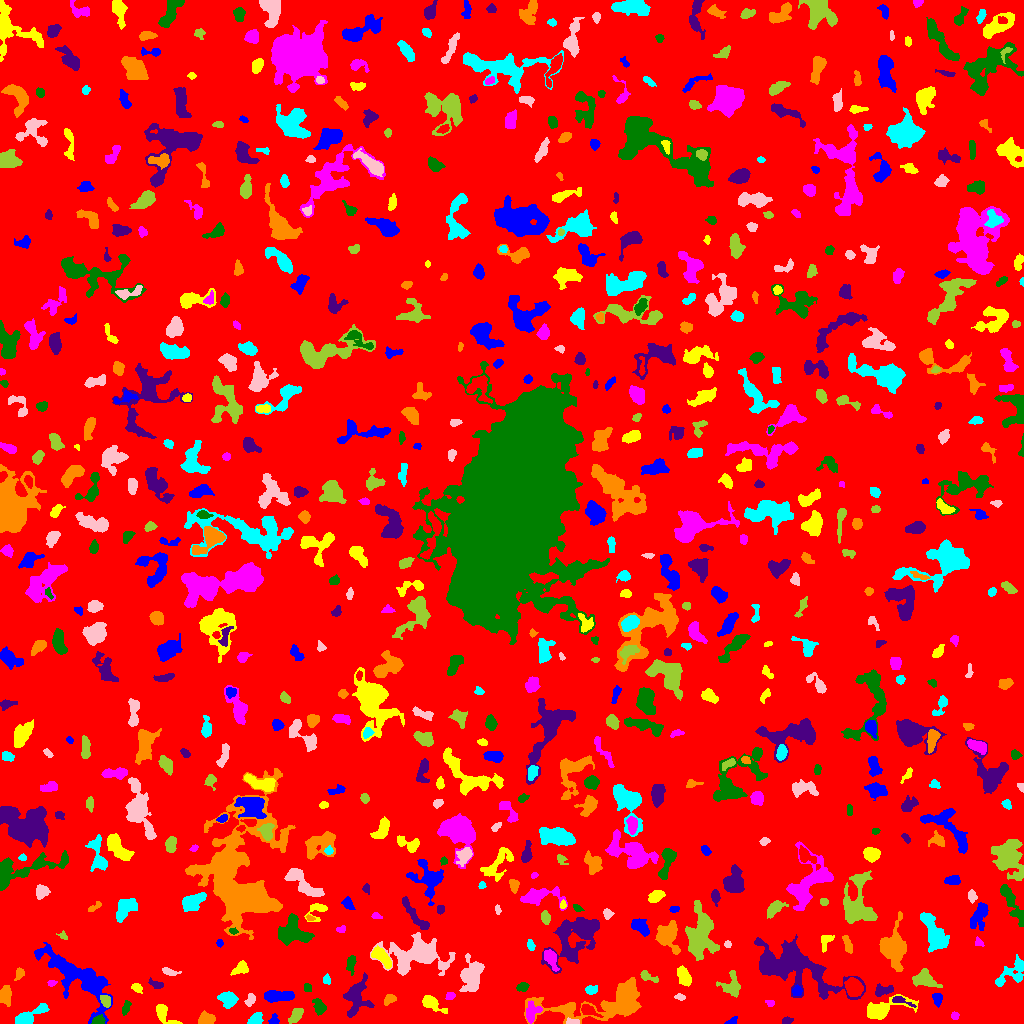

The file beside this chart, header and first rows:
ID, X, Y, A, B, theta, total_flux, mu_max, mu_median, mu_mean, R_fwhm, R_e, R10, R90, x_start, x_end, y_start, y_end, area, greylevel
0, 512.4, 504.1, 300.2, 297.6, 1.303, 1678718, 15.0, 2.0, 2.042, 41.51, 232.8, 87.61, 381.5, 0, 1023, 0, 1023, 821996, 2.042
1, 731.7, 2.084, 2.981, 1.595, 0.4629, 119.0, 4.0, 2.0, 1.725, 3.478, 2.459, 0.7979, 3.909, 724, 737, 0, 7, 69, 6.725
2, 164.1, 9.247, 7.569, 3.229, -0.7792, 895.0, 8.0, 4.0, 3.943, 6.18, 4.687, 1.871, 7.421, 156, 182, 0, 19, 227, 7.943
3, 531.9, 10.65, 5.392, 3.469, 1.239, 521.0, 6.0, 2.0, 2.379, 5.015, 4.583, 1.693, 7.225, 526, 542, 0, 23, 219, 9.379
4, 98.68, 2.887, 2.816, 2.065, 0.1943, 327.0, 7.0, 3.0, 3.206, 3.7, 2.985, 1.128, 4.687, 91, 105, 0, 9, 102, 11.21
5, 786.3, 2.291, 2.315, 1.595, 0.2848, 196.0, 7.0, 2.0, 2.722, 2.821, 2.257, 0.7979, 3.742, 782, 793, 0, 7, 72, 7.722
6, 205.6, 3.798, 3.544, 2.659, 0.08959, 884.0, 12.0, 4.0, 4.966, 4.787, 3.742, 1.493, 5.997, 198, 215, 0, 13, 178, 9.966
7, 255.2, 3.97, 3.765, 2.549, 0.5475, 821.0, 11.0, 6.0, 5.623, 4.918, 3.827, 1.493, 5.836, 247, 263, 0, 11, 146, 9.623
8, 572.9, 1.436, 3.451, 1.313, -0.0544, 195.0, 6.0, 2.0, 2.708, 3.338, 2.523, 0.9772, 3.949, 566, 579, 0, 6, 72, 10.71
9, 296.3, 8.766, 4.188, 2.242, 0.8999, 505.0, 7.0, 3.0, 3.006, 4.583, 3.868, 1.493, 6.077, 288, 303, 0, 15, 168, 8.006
10, 587.7, 13.41, 4.124, 2.073, -0.4414, 490.0, 11.0, 2.0, 3.121, 3.241, 3.192, 1.128, 5.47, 581, 603, 6, 19, 157, 12.12
11, 273.6, 3.209, 2.501, 2.198, 0.759, 249.0, 7.0, 3.0, 2.964, 2.932, 2.706, 0.9772, 4.37, 268, 279, 0, 10, 84, 8.964
12, 881.7, 13.86, 11.76, 3.689, 0.2631, 2091, 12.0, 3.0, 4.182, 6.887, 5.89, 2.394, 9.901, 867, 918, 4, 29, 500, 9.182
13, 954.7, 7.841, 1.801, 1.773, -1.213, 113.0, 4.0, 2.0, 1.883, 3.385, 2.257, 0.7979, 3.523, 951, 959, 4, 12, 60, 6.883
14, 125.6, 15.88, 3.94, 1.543, 1.224, 175.0, 4.0, 2.0, 1.75, 4.184, 2.932, 1.128, 4.72, 122, 131, 8, 23, 100, 6.75
15, 355.9, 26.58, 9.261, 5.629, 1.355, 2561, 12.0, 4.0, 4.751, 7.548, 7.047, 2.646, 11.27, 343, 374, 6, 51, 539, 8.751
16, 602.4, 19.8, 32.14, 8.475, 0.1375, 5993, 10.0, 3.0, 3.774, 12.4, 12.39, 4.687, 19.68, 524, 641, 0, 46, 1588, 7.774
17, 30.04, 8.172, 10.14, 2.8, 0.5019, 1578, 9.0, 5.0, 4.84, 7.485, 5.997, 2.459, 9.115, 15, 49, 0, 20, 326, 8.84
18, 250, 23.68, 3.201, 2.139, 1.096, 355.0, 6.0, 3.0, 3.381, 4.754, 3.338, 1.262, 5.109, 244, 255, 17, 30, 105, 7.381
19, 105.9, 22.38, 3.157, 2.208, -1.147, 558.0, 10.0, 5.0, 4.852, 4.478, 3.385, 1.382, 5.202, 100, 110, 16, 28, 115, 13.85
20, 658.3, 24.02, 2.176, 1.597, -0.2244, 150.0, 5.0, 3.0, 2.83, 3.09, 2.394, 0.7979, 3.656, 654, 663, 21, 27, 53, 6.83
21, 277.4, 27.44, 7.45, 2.479, 0.005737, 2057, 15.0, 6.0, 6.679, 6.024, 5.352, 2.111, 8.425, 264, 294, 21, 33, 308, 10.68
22, 431.5, 20.26, 6.396, 2.739, -0.5451, 914.0, 8.0, 3.0, 3.873, 5.997, 4.583, 1.871, 7.421, 422, 447, 10, 28, 236, 8.873
23, 769.9, 20.41, 2.186, 1.716, -0.4369, 198.0, 6.0, 4.0, 3.536, 3.7, 2.459, 0.9772, 3.656, 765, 774, 17, 23, 56, 7.536
24, 319.2, 16.1, 3.984, 2.594, -1.116, 444.0, 7.0, 2.0, 2.691, 3.656, 3.742, 1.382, 6.103, 312, 326, 8, 25, 165, 7.691
25, 900.5, 22.9, 6.196, 1.7, -0.3355, 297.0, 6.0, 2.0, 2.538, 4.107, 3.241, 1.262, 5.171, 892, 916, 16, 27, 117, 10.54
26, 389.6, 24.39, 2.732, 1.89, 0.3133, 427.0, 11.0, 3.0, 3.917, 3.241, 2.764, 0.9772, 4.583, 384, 396, 18, 29, 109, 10.92
27, 227.6, 24.27, 4.061, 3.343, -0.3846, 1358, 13.0, 5.0, 5.566, 5.323, 4.618, 1.784, 7.399, 217, 238, 15, 32, 244, 9.566
28, 679.9, 26.42, 2.577, 1.569, -0.1899, 180.0, 5.0, 3.0, 2.812, 3.385, 2.585, 0.9772, 3.949, 674, 685, 23, 30, 64, 6.812
29, 731.7, 37.44, 5.806, 4.88, -1.465, 1090, 9.0, 3.0, 3.633, 4.918, 5.262, 2.034, 8.575, 716, 740, 26, 53, 300, 7.633
30, 853, 36.07, 4.666, 3.893, -0.9479, 1057, 8.0, 4.0, 3.683, 6.887, 5.47, 2.111, 8.444, 844, 863, 27, 46, 287, 10.68
31, 937.1, 23.91, 3.267, 2.259, -1.223, 254.0, 5.0, 2.0, 2.209, 3.568, 3.29, 1.262, 5.232, 932, 942, 16, 30, 115, 10.21
32, 136.9, 35.52, 2.898, 1.889, -0.5156, 275.0, 6.0, 3.0, 3.022, 4.146, 2.985, 1.128, 4.652, 131, 142, 30, 40, 91, 8.022
33, 450.1, 27.6, 2.065, 1.606, 0.713, 119.0, 4.0, 1.5, 1.7, 3.338, 2.326, 0.7979, 3.613, 445, 455, 24, 31, 70, 7.7
34, 307.3, 35.34, 2.115, 1.881, -0.5856, 176.0, 5.0, 3.0, 2.667, 3.385, 2.585, 0.9772, 3.989, 304, 311, 32, 40, 66, 7.667
35, 882.8, 32.95, 4.737, 2.444, 0.1136, 670.0, 10.0, 4.0, 4.036, 4.514, 3.909, 1.493, 6.129, 875, 893, 27, 40, 166, 10.04
36, 5.42, 27.82, 4.266, 2.524, 1.568, 629.0, 7.0, 3.0, 3.053, 4.918, 4.107, 1.596, 6.604, 0, 11, 17, 38, 206, 10.05
37, 591.5, 33.6, 2.769, 2.148, 0.2573, 397.0, 8.0, 3.0, 3.817, 3.989, 3.141, 1.262, 4.918, 585, 597, 29, 38, 104, 8.817
38, 471.4, 46.54, 8.181, 4.428, 1.471, 2220, 12.0, 4.0, 3.964, 7.356, 6.817, 2.646, 10.79, 459, 484, 32, 70, 560, 8.964
39, 924.3, 44.62, 6.291, 3.999, -0.2958, 830.0, 6.0, 3.0, 2.602, 7.247, 5.528, 2.185, 8.519, 912, 942, 36, 55, 319, 8.602
40, 276.4, 42.9, 3.507, 1.626, -0.6688, 239.0, 5.0, 3.0, 2.543, 3.949, 2.985, 1.128, 4.583, 271, 284, 37, 49, 94, 7.543
41, 796.6, 32.21, 2.215, 1.935, 1.479, 281.0, 8.0, 2.0, 2.958, 3.432, 2.646, 0.9772, 4.222, 792, 802, 28, 39, 95, 11.96
42, 684.5, 46.32, 4.734, 2.59, -1.141, 860.0, 10.0, 4.0, 3.857, 4.951, 4.297, 1.596, 6.956, 677, 691, 37, 58, 223, 8.857
43, 51.53, 40.51, 2.252, 1.584, 0.1339, 190.0, 6.0, 3.5, 3.519, 3.568, 2.394, 0.9772, 3.656, 47, 57, 37, 43, 54, 9.519
44, 522.8, 36.54, 2.654, 2.049, 0.3003, 361.0, 8.0, 3.0, 3.61, 3.868, 2.985, 1.128, 4.72, 516, 529, 32, 41, 100, 8.61
45, 156.0, 39.26, 3.87, 1.709, -0.3523, 241.0, 5.0, 2.0, 2.363, 3.656, 3.09, 1.128, 4.787, 148, 163, 35, 46, 102, 7.363
46, 19.32, 50.15, 2.676, 2.033, 1.093, 225.0, 5.0, 2.0, 2.394, 3.742, 2.877, 1.128, 4.478, 14, 24, 43, 56, 94, 11.39
47, 326.6, 43.46, 2.342, 1.799, -1.31, 160.0, 5.0, 2.0, 2.286, 3.192, 2.646, 0.9772, 3.949, 323, 330, 39, 50, 70, 7.286
48, 168.7, 51.75, 3.773, 1.493, -0.2462, 276.0, 8.0, 2.0, 2.629, 3.09, 2.706, 0.9772, 4.583, 162, 181, 48, 56, 105, 7.629
49, 647.6, 46.8, 5.395, 2.006, -0.4149, 200.0, 4.0, 1.0, 1.55, 4.478, 3.385, 1.128, 5.323, 640, 658, 41, 53, 129, 6.55
50, 950.7, 55.3, 1.898, 1.705, -0.1877, 111.0, 5.0, 1.0, 1.542, 2.326, 2.257, 0.7979, 3.656, 945, 955, 52, 60, 72, 7.542
51, 78.02, 45.88, 22.41, 7.63, -0.6742, 6405, 11.0, 4.0, 4.247, 11.4, 11.77, 4.514, 18.96, 34, 112, 0, 81, 1508, 8.247
52, 240.8, 54.91, 3.81, 2.492, 0.5731, 583.0, 10.0, 3.0, 3.533, 4.26, 3.613, 1.262, 5.836, 230, 248, 48, 63, 165, 8.533
53, 550.7, 65.02, 5.385, 2.664, -1.088, 733.0, 8.0, 3.0, 3.576, 5.441, 4.406, 1.784, 7.047, 544, 559, 52, 74, 205, 10.58
54, 350.8, 59, 4.562, 2.057, 1.502, 381.0, 7.0, 3.0, 2.741, 3.785, 3.613, 1.382, 5.614, 346, 356, 48, 68, 139, 7.741
55, 793.4, 57.31, 23.38, 9.524, -0.391, 10927, 21.0, 4.0, 5.276, 7.878, 12.83, 4.514, 21.73, 754, 865, 24, 89, 2071, 9.276
56, 666.7, 88.54, 7.115, 5.683, -1.109, 1733, 11.0, 3.0, 3.664, 5.171, 6.358, 2.326, 10.56, 655, 680, 69, 103, 473, 8.664
57, 1014, 52.39, 9.952, 4.287, 0.7226, 945.0, 10.0, 2.0, 2.448, 4.029, 4.886, 1.693, 8.686, 995, 1023, 37, 69, 386, 8.448
58, 416.8, 67.43, 15.67, 7.948, -0.02483, 6080, 15.0, 4.0, 4.641, 9.062, 10.36, 3.949, 17.34, 370, 455, 48, 91, 1310, 8.641
59, 699.8, 87.48, 12.09, 6.772, 1.507, 4836, 13.0, 4.0, 4.846, 9.339, 9.525, 3.742, 15.36, 685, 719, 63, 123, 998, 8.846
... 668 more rows
